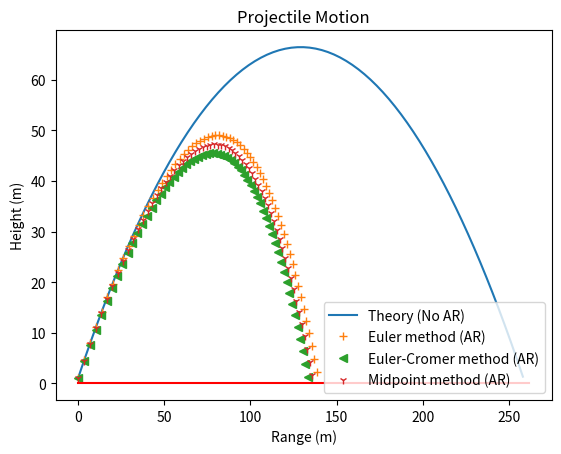

Here is the Python script that generated this plot:
import numpy as np
import scipy as sp
from matplotlib import pyplot as plt
import time

#------------------------------------------------------------------------------------------------------------------------------------------------------------------#
# part 1

# solve the projectile problem by writing a Python function that implements the Euler, Euler-Cromer and Midpoint methods 
# as described in your textbook, pp28-30. Required input should be the initial ball speed (in m/s), the launch angle (in degrees),
# the time-step used to numerically integrate the equations of motion (in seconds, called τ in your textbook), and which of the 
# three methods (Euler, Euler-Cromer or Midpoint) should be used for the integration. It would be useful to be able to turn off 
# air resistance; handle this with an argument to your function. Your routine should return the horizontal range of the ball (in metres).
# Be sure to look at Figure 2.4, p33, in your textbook in relation to computing the range.

# Projectile motion of baseball function

def projMotion(v_launch,ang_launch,tstep,method,AirResYN):
    '''Takes initial velocity[m/s], launch angle[deg], time step[s], solving method ('Euler' or 'Euler-Cromer' or 'Midpoint'), and air resistance toggle as parameters.
    Returns the horizonal range of the ball.'''

    ang0 = ang_launch
    tau = tstep
    stepLim = 10000 # massive step limit so I dont run out of position logging space (within reason)

    # baseball parameters
    m_bb = 0.145 # baseball mass [kg]
    diam_bb = 0.074 # baseball diameter [m]
    acc_g = -9.81 # gravitational acceleration [m/s^2]
    atmDens = 1.2 # Air density [kg/m^3]
    dragC = 0.35  # drag coefficient
    hitHeight = 1 # ball is hit from starting height of 1m

    # Computes cross sectional area of the baseball [m^2]
    AreaX_bb = 0.25*np.pi*diam_bb**2

    # calculating the air constant for later use in a formula for cases with air resistance
    airConst = -0.5*dragC*atmDens*AreaX_bb/m_bb

    # Setting initial position and velocity
    r0 = [0,hitHeight] #x0, y0
    v0 = [np.cos(ang0*np.pi/180)*v_launch,np.sin(ang0*np.pi/180)*v_launch] #Vx0, Vy0
    
    # Setting initial values of time steppable r and v to initial values
    r = r0
    v = v0

    # x initialization for plotting
    xPos = np.empty(stepLim)

    # y initialization for plotting
    yPos = np.empty(stepLim)
    yPos[0] = hitHeight

    ######## Euler method section
    if method == 'Euler':
        # Perform numerical analysis with Euler's Method
        if AirResYN is True:
            # Do calculations with Air resistance
            acc = np.zeros(2)
            i = 1
            while r[1]>=0:
                acc[0] = airConst*abs(v[0])*v[0]           # air resistance (only acc on x)
                acc[1] = airConst*abs(v[1])*v[1] + acc_g   # air res and gravity (acc on y)

                r[0] = r[0] + tau*v[0]       # Euler's method step for position in x
                r[1] = r[1] + tau*v[1]       # Euler's method step for position in y
                v[0] = v[0] + tau*acc[0]     # Euler's method step for velocity in x
                v[1] = v[1] + tau*acc[1]     # Euler's method step for velocity in y
                xPos[i] = r[0]    # saving x pos at each step for plotting
                yPos[i] = r[1]    # saving y pos at each step for plotting
                i +=1

            return r[0],i-1,xPos,yPos
        
        elif AirResYN is False:
            # Do calculations w/o Air resistance
            i = 1
            while r[1]>=0:
                r[0] = r[0] + tau*v[0]       # Euler's method step for position in x
                r[1] = r[1] + tau*v[1]       # Euler's method step for position in y
                v[1] = v[1] + tau*acc_g      # Euler's method step for velocity in y
                xPos[i] = r[0]    # saving x pos at each step for plotting
                yPos[i] = r[1]    # saving y pos at each step for plotting
                i +=1

            return r[0],i-1,xPos,yPos
        
        else:
            return 'Input Variable for AirResYN was not True or False. Please try again.'
    


    ######## Euler-Cromer method section
    elif method == 'Euler-Cromer':
        # Perform numerical analysis with Euler-Cromers Method
        if AirResYN is True:
            # Do calculations with Air resistance
            acc = np.zeros(2)
            i = 1
            while r[1]>=0:
                acc[0] = airConst*abs(v[0])*v[0]           # air resistance (only acc on x)
                acc[1] = airConst*abs(v[1])*v[1] + acc_g   # air res and gravity (acc on y)

                v[0] = v[0] + tau*acc[0]     # Euler-Cromer step for velocity in x (same as Euler's)
                v[1] = v[1] + tau*acc[1]     # Euler-Cromer step for velocity in y (same as Euler's)
                r[0] = r[0] + tau*v[0]       # Euler-Cromer step for position in x (now using updated vx to find rx)
                r[1] = r[1] + tau*v[1]       # Euler-Cromer step for position in y (now using updated vy to find ry)
                xPos[i] = r[0]    # saving x pos at each step for plotting
                yPos[i] = r[1]    # saving y pos at each step for plotting
                i +=1
            
            return r[0],i-1,xPos,yPos
        
        elif AirResYN is False:
            # Do calculations w/o Air resistance
            i = 1
            while r[1]>=0:
                v[1] = v[1] + tau*acc_g      # Euler-Cromer step for velocity in y (same as Euler's)
                r[0] = r[0] + tau*v[0]       # Euler-Cromer step for position in x
                r[1] = r[1] + tau*v[1]       # Euler-Cromer step for position in y (now using updated vy to find ry)
                xPos[i] = r[0]    # saving x pos at each step for plotting
                yPos[i] = r[1]    # saving y pos at each step for plotting
                i +=1

            return r[0],i-1,xPos,yPos
        
        else:
            return 'Input Variable for AirResYN was not True or False. Please try again.'
    


    ######## Midpoint method section
    elif method == 'Midpoint':
        # Perform numerical analysis with Midpoint Method
        if AirResYN is True:
            # Do calculations with Air resistance
            acc = np.zeros(2)
            i = 1
            while r[1]>=0:
                acc[0] = airConst*abs(v[0])*v[0]                # air resistance (only acc on x)
                acc[1] = airConst*abs(v[1])*v[1] + acc_g        # air res and gravity (acc on y)

                r[0] = r[0] + tau*v[0] + 0.5*acc[0]*(tau**2)    # Midpoint step for position in x (now using vx and ax to find rx)
                r[1] = r[1] + tau*v[1] + 0.5*acc[1]*(tau**2)    # Midpoint step for position in y (now using vy and ay to find ry)
                v[0] = v[0] + tau*acc[0]                        # Midpoint step for velocity in x (same as Euler's)
                v[1] = v[1] + tau*acc[1]                        # Midpoint step for velocity in y (same as Euler's)
                xPos[i] = r[0]    # saving x pos at each step for plotting
                yPos[i] = r[1]    # saving y pos at each step for plotting
                i +=1
                
            return r[0],i-1,xPos,yPos
        
        elif AirResYN is False:
            # Do calculations w/o Air resistance
            i = 1
            while r[1]>=0:
                r[0] = r[0] + tau*v[0]                        # Midpoint step for position in x (same as Eulers)
                r[1] = r[1] + tau*v[1] +0.5*acc_g*(tau**2)    # Midpoint step for position in y (now using vy and ay to find ry)
                v[1] = v[1] + tau*acc_g                       # Midpoint step for velocity in y (same as Euler's)
                xPos[i] = r[0]    # saving x pos at each step for plotting
                yPos[i] = r[1]    # saving y pos at each step for plotting
                i +=1
                
            return r[0],i-1,xPos,yPos
        
        else:
            return 'Input Variable for AirResYN was not True or False. Please try again.'

# getting range, x positions, and y positions for recreation of Fig 2.3 for Euler Theory, Euler, Euler-Cromer, and Midpoint methods
rngT, stepsT, xplotT, yplotT = projMotion(50,45,0.1,'Euler',False)    # Theory (No air resistance)
rngE, stepsE, xplotE, yplotE = projMotion(50,45,0.1,'Euler',True)     # Euler with air resistance
rngEC, stepsEC, xplotEC, yplotEC = projMotion(50,45,0.1,'Euler-Cromer',True)     # Euler-Cromer with air resistance
rngMP, stepsMP, xplotMP, yplotMP = projMotion(50,45,0.1,'Midpoint',True)     # Midpoint with air resistance

# setting the plotting arrays to the values recorded for: 
xPT = xplotT[0:stepsT]     # Theoretical Euler xP
yPT = yplotT[0:stepsT]     # Theoretical Euler yP
xPE = xplotE[0:stepsE]     # Euler xP
yPE = yplotE[0:stepsE]     # Euler yP
xPEC = xplotEC[0:stepsEC]  # Euler-Cromer xP
yPEC = yplotEC[0:stepsEC]  # Euler-Cromer yP
xPMP = xplotMP[0:stepsMP]  # Midpoint xP
yPMP = yplotMP[0:stepsMP]  # Midpoint yP

# setting axis boundary lines as shown in figure 2.3
xG = np.array([0.,xplotT[stepsT]])
yG = np.array([0.,0.])

# marking ground for plotting
plt.plot(xPT,yPT,'-',xPE,yPE,'+',xPEC,yPEC,'<',xPMP,yPMP,'1',xG,yG,'r-')
plt.legend(['Theory (No AR)','Euler method (AR)','Euler-Cromer method (AR)','Midpoint method (AR)'])
plt.xlabel('Range (m)')
plt.ylabel('Height (m)')
plt.title('Projectile Motion')
plt.show()

#------------------------------------------------------------------------------------------------------------------------------------------------------------------#
# Part 2

# Determine the AB/HR-ratio for the proposed RDH. To do this, run your projectile program for a number of 
# simulated at-bats with the starting v and θ drawn from the random distributions given above. Remember 
# that a normally-distributed random variable of mean μ and standard deviation σ, N(μ, σ2), can be obtained 
# by scaling the output of the numpy.random.randn function, N(0, 1), via sigma * np.random.randn(...) + mu

# You can assume any projectile with a range of 400 feet or greater is a home run as this is a typical 
# distance between home plate and the centre field.

# defining mean exit speed, stdev of exit speed, mean launch angle, and stdev of launch angle
exitspd_mean_ms = 44.704
exitspd_stdev_ms = 6.7056
ang0_mean_deg = 45
ang0_stdev_deg = 10
hr_distance_ft = 400

# setting size of output random value arrays
randSize = 100

# generating array of random exit speeds and launch angles for testing
rand_v0 = np.random.normal(exitspd_mean_ms,exitspd_stdev_ms,randSize)
rand_ang0 = np.random.normal(ang0_mean_deg,ang0_stdev_deg,randSize)

# initializing empty arrays to be filled with range values in m and feet
range_out = np.zeros(randSize)
range_out_feet = np.zeros(randSize)
feet_per_m = 3.28084     # conversion value to turn range [m] into range [ft]
numHRs = 0
a,b,c = 1,2,3            # arbitrary variables to make extracting ranges easy

# determining ranges in feet for the number of pairs of randomly generated launch speed and angles
for j in range(randSize):
    # setting the range output for iteration j equal to the calculated range with
    # initial velocity from rand_v0[j], launch angle from rand_ang0[j], timestep 0.01 s,
    # using the Midpoint method with Air resistance considered
    range_out[j], a, b, c, = projMotion(rand_v0[j],rand_ang0[j],0.01,'Midpoint',True)

    #converting the calculated values of range to feet for Homerun evaluation
    range_out_feet[j] = range_out[j]*feet_per_m

    # if the range in feet is greater than 400, count 1 homerun
    if range_out_feet[j] >= hr_distance_ft:
        numHRs += 1

# calculating AB/HR ratio and printing to terminal
ABHR = randSize/numHRs
print('AB/HR ratio of RDH from Gaussian data after',randSize,'iterations:', np.round(ABHR,2),'\n')

#------------------------------------------------------------------------------------------------------------------------------------------------------------------#
# Part 3

# Real stadiums have fences and their height varies a lot: for example, the “Green Monster” 
# left field fence in Boston’s Fenway Park is 11.3 m high, while the outfield fence in London's 
# Labatt Park is only about 2 m high. Show how the AB/HR-ratio for the RDH varies as fences from 0.5 to 15.0 m 
# are placed at the 400 foot mark. If you want to keep the AB/HR-ratio greater than 10, how high do 
# you need to place the fence, or is it always higher than 10 ? (Hint: start by modifying your routine of 
# Part 1 to instead return the height of the ball at a distance of 400 feet – note that this could be negative).

def projMotionMod(v_launch,ang_launch,tstep,method,AirResYN):
    '''Takes initial velocity[m/s], launch angle[deg], time step[s], solving method ('Euler' or 'Euler-Cromer' or 'Midpoint'), and air resistance toggle as parameters.
    Returns the horizonal range of the ball.'''

    ang0 = ang_launch
    tau = tstep
    stepLim = 6000 # massive step limit so I dont run out of position logging space (within reason)

    # baseball parameters
    m_bb = 0.145 # baseball mass [kg]
    diam_bb = 0.074 # baseball diameter [m]
    acc_g = -9.81 # gravitational acceleration [m/s^2]
    atmDens = 1.2 # Air density [kg/m^3]
    dragC = 0.35  # drag coefficient
    hitHeight = 1 # ball is hit from starting height of 1m

    # Computes cross sectional area of the baseball [m^2]
    AreaX_bb = 0.25*np.pi*diam_bb**2

    # calculating the air constant for later use in a formula for cases with air resistance
    airConst = -0.5*dragC*atmDens*AreaX_bb/m_bb

    # Setting initial position and velocity
    r0 = [0,hitHeight] #x0, y0
    v0 = [np.cos(ang0*np.pi/180)*v_launch,np.sin(ang0*np.pi/180)*v_launch] #Vx0, Vy0
    
    # Setting initial values of time steppable r and v to initial values
    r = r0
    v = v0

    # x initialization for plotting
    xPos = np.empty(stepLim)

    # y initialization for plotting
    yPos = np.empty(stepLim)
    yPos[0] = hitHeight

    ######## Euler method section
    if method == 'Euler':
        # Perform numerical analysis with Euler's Method
        if AirResYN is True:
            # Do calculations with Air resistance
            acc = np.zeros(2)
            i = 1
            while (r[0]*feet_per_m)<=hr_distance_ft:
                acc[0] = airConst*abs(v[0])*v[0]           # air resistance (only acc on x)
                acc[1] = airConst*abs(v[1])*v[1] + acc_g   # air res and gravity (acc on y)

                r[0] = r[0] + tau*v[0]       # Euler's method step for position in x
                r[1] = r[1] + tau*v[1]       # Euler's method step for position in y
                v[0] = v[0] + tau*acc[0]     # Euler's method step for velocity in x
                v[1] = v[1] + tau*acc[1]     # Euler's method step for velocity in y
                xPos[i] = r[0]    # saving x pos at each step for plotting
                yPos[i] = r[1]    # saving y pos at each step for plotting
                i +=1

            return r[1],i-1,xPos,yPos
        
        elif AirResYN is False:
            # Do calculations w/o Air resistance
            i = 1
            while (r[0]*feet_per_m)<=hr_distance_ft:
                r[0] = r[0] + tau*v[0]       # Euler's method step for position in x
                r[1] = r[1] + tau*v[1]       # Euler's method step for position in y
                v[1] = v[1] + tau*acc_g      # Euler's method step for velocity in y
                xPos[i] = r[0]    # saving x pos at each step for plotting
                yPos[i] = r[1]    # saving y pos at each step for plotting
                i +=1

            return r[1],i-1,xPos,yPos
        
        else:
            return 'Input Variable for AirResYN was not True or False. Please try again.'
    


    ######## Euler-Cromer method section
    elif method == 'Euler-Cromer':
        # Perform numerical analysis with Euler-Cromers Method
        if AirResYN is True:
            # Do calculations with Air resistance
            acc = np.zeros(2)
            i = 1
            while (r[0]*feet_per_m)<=hr_distance_ft:
                acc[0] = airConst*abs(v[0])*v[0]           # air resistance (only acc on x)
                acc[1] = airConst*abs(v[1])*v[1] + acc_g   # air res and gravity (acc on y)

                v[0] = v[0] + tau*acc[0]     # Euler-Cromer step for velocity in x (same as Euler's)
                v[1] = v[1] + tau*acc[1]     # Euler-Cromer step for velocity in y (same as Euler's)
                r[0] = r[0] + tau*v[0]       # Euler-Cromer step for position in x (now using updated vx to find rx)
                r[1] = r[1] + tau*v[1]       # Euler-Cromer step for position in y (now using updated vy to find ry)
                xPos[i] = r[0]    # saving x pos at each step for plotting
                yPos[i] = r[1]    # saving y pos at each step for plotting
                i +=1
            
            return r[1],i-1,xPos,yPos
        
        elif AirResYN is False:
            # Do calculations w/o Air resistance
            i = 1
            while (r[0]*feet_per_m)<=hr_distance_ft:
                v[1] = v[1] + tau*acc_g      # Euler-Cromer step for velocity in y (same as Euler's)
                r[0] = r[0] + tau*v[0]       # Euler-Cromer step for position in x
                r[1] = r[1] + tau*v[1]       # Euler-Cromer step for position in y (now using updated vy to find ry)
                xPos[i] = r[0]    # saving x pos at each step for plotting
                yPos[i] = r[1]    # saving y pos at each step for plotting
                i +=1

            return r[1],i-1,xPos,yPos
        
        else:
            return 'Input Variable for AirResYN was not True or False. Please try again.'
    


    ######## Midpoint method section
    elif method == 'Midpoint':
        # Perform numerical analysis with Midpoint Method
        if AirResYN is True:
            # Do calculations with Air resistance
            acc = np.zeros(2)
            i = 1
            while (r[0]*feet_per_m)<=hr_distance_ft:
                acc[0] = airConst*abs(v[0])*v[0]                # air resistance (only acc on x)
                acc[1] = airConst*abs(v[1])*v[1] + acc_g        # air res and gravity (acc on y)

                r[0] = r[0] + tau*v[0] + 0.5*acc[0]*(tau**2)    # Midpoint step for position in x (now using vx and ax to find rx)
                r[1] = r[1] + tau*v[1] + 0.5*acc[1]*(tau**2)    # Midpoint step for position in y (now using vy and ay to find ry)
                v[0] = v[0] + tau*acc[0]                        # Midpoint step for velocity in x (same as Euler's)
                v[1] = v[1] + tau*acc[1]                        # Midpoint step for velocity in y (same as Euler's)
                xPos[i] = r[0]    # saving x pos at each step for plotting
                yPos[i] = r[1]    # saving y pos at each step for plotting
                i +=1
                
            return r[1],i-1,xPos,yPos
        
        elif AirResYN is False:
            # Do calculations w/o Air resistance
            i = 1
            while (r[0]*feet_per_m)<=hr_distance_ft:
                r[0] = r[0] + tau*v[0]                        # Midpoint step for position in x (same as Eulers)
                r[1] = r[1] + tau*v[1] +0.5*acc_g*(tau**2)    # Midpoint step for position in y (now using vy and ay to find ry)
                v[1] = v[1] + tau*acc_g                       # Midpoint step for velocity in y (same as Euler's)
                xPos[i] = r[0]    # saving x pos at each step for plotting
                yPos[i] = r[1]    # saving y pos at each step for plotting
                i +=1
                
            return r[1],i-1,xPos,yPos
        
        else:
            return 'Input Variable for AirResYN was not True or False. Please try again.'


# initializing empty arrays to be filled with height values at ~400 ft range in m and ft
height_out = np.zeros(randSize)
height_out_feet = np.zeros(randSize)
hr_heights_ft = np.arange(0.5*feet_per_m,15.5*feet_per_m,0.5*feet_per_m)           # array for testing how AB/HR ratio changes with increasing fence height
hr_heights_ft_10ABHR = np.arange(0.5*feet_per_m,1000*feet_per_m,0.5*feet_per_m)    # array to test how high a fence would need to be to make RDH have an AB/HR >= 10
hr_counters = np.zeros(np.size(hr_heights_ft))
hr_counters_10ABHR = np.zeros(np.size(hr_heights_ft_10ABHR))

# determining heights at 400 ft in feet for the number of pairs of randomly generated launch speed and angles
for k in range(randSize):
    # setting the height output for iteration k equal to the calculated range with
    # initial velocity from rand_v0[k], launch angle from rand_ang0[k], timestep 0.01 s,
    # using the Midpoint method with Air resistance considered
    height_out[k], a, b, c, = projMotionMod(rand_v0[k],rand_ang0[k],0.01,'Midpoint',True)

    #converting the calculated values of height at 400ft in meters to feet for Homerun evaluation
    height_out_feet[k] = height_out[k]*feet_per_m

    # checking if the height_out[k] at 400ft is greater than our range of fence heights, if so a HR is counted 
    for l in range(np.size(hr_heights_ft)):
        # if the height in feet is taller than the index fence height, count 1 hr at the index of that fence height
        if height_out_feet[k] >= hr_heights_ft[l]:
            hr_counters[l] += 1

# calculating AB/HR ratio for fence heights from 0.5 ft to 15ft and printing to the terminal 
for m in range(np.size(hr_heights_ft)):
    print('AB/HR ratio of RDH (fence height = ',np.round(hr_heights_ft[m],3),'ft / ',np.round(hr_heights_ft[m]/feet_per_m,1),' m): ', np.round(randSize/hr_counters[m],2))

for n in range(randSize):
    # setting the height output for iteration n equal to the calculated height with
    # initial velocity from rand_v0[n], launch angle from rand_ang0[n], timestep 0.01 s,
    # using the Midpoint method with Air resistance considered
    height_out[n], a, b, c, = projMotionMod(rand_v0[n],rand_ang0[n],0.01,'Midpoint',True)

    # converting the calculated values of height at 400ft in meters to feet for Homerun evaluation
    height_out_feet[n] = height_out[n]*feet_per_m

    # checking if the height_out_feet[n] at 400ft is greater than our range of fence heights, if so a HR is counted for that fence height 
    for o in range(np.size(hr_heights_ft_10ABHR)):
        # if the height in feet is taller than the index fence height, count 1 hr at the index of that fence height
        if height_out_feet[n] >= hr_heights_ft_10ABHR[o]:
            hr_counters_10ABHR[o] += 1

print()
for p in range(np.size(hr_heights_ft_10ABHR)):
    ABHR_10 = np.round(randSize/hr_counters_10ABHR[p],2)
    if ABHR_10 >= 10:
        print('Required fence height for AB/HR ratio ',np.round(ABHR_10,2),' is ', np.round(hr_heights_ft_10ABHR[p],3), ' ft.')
        break